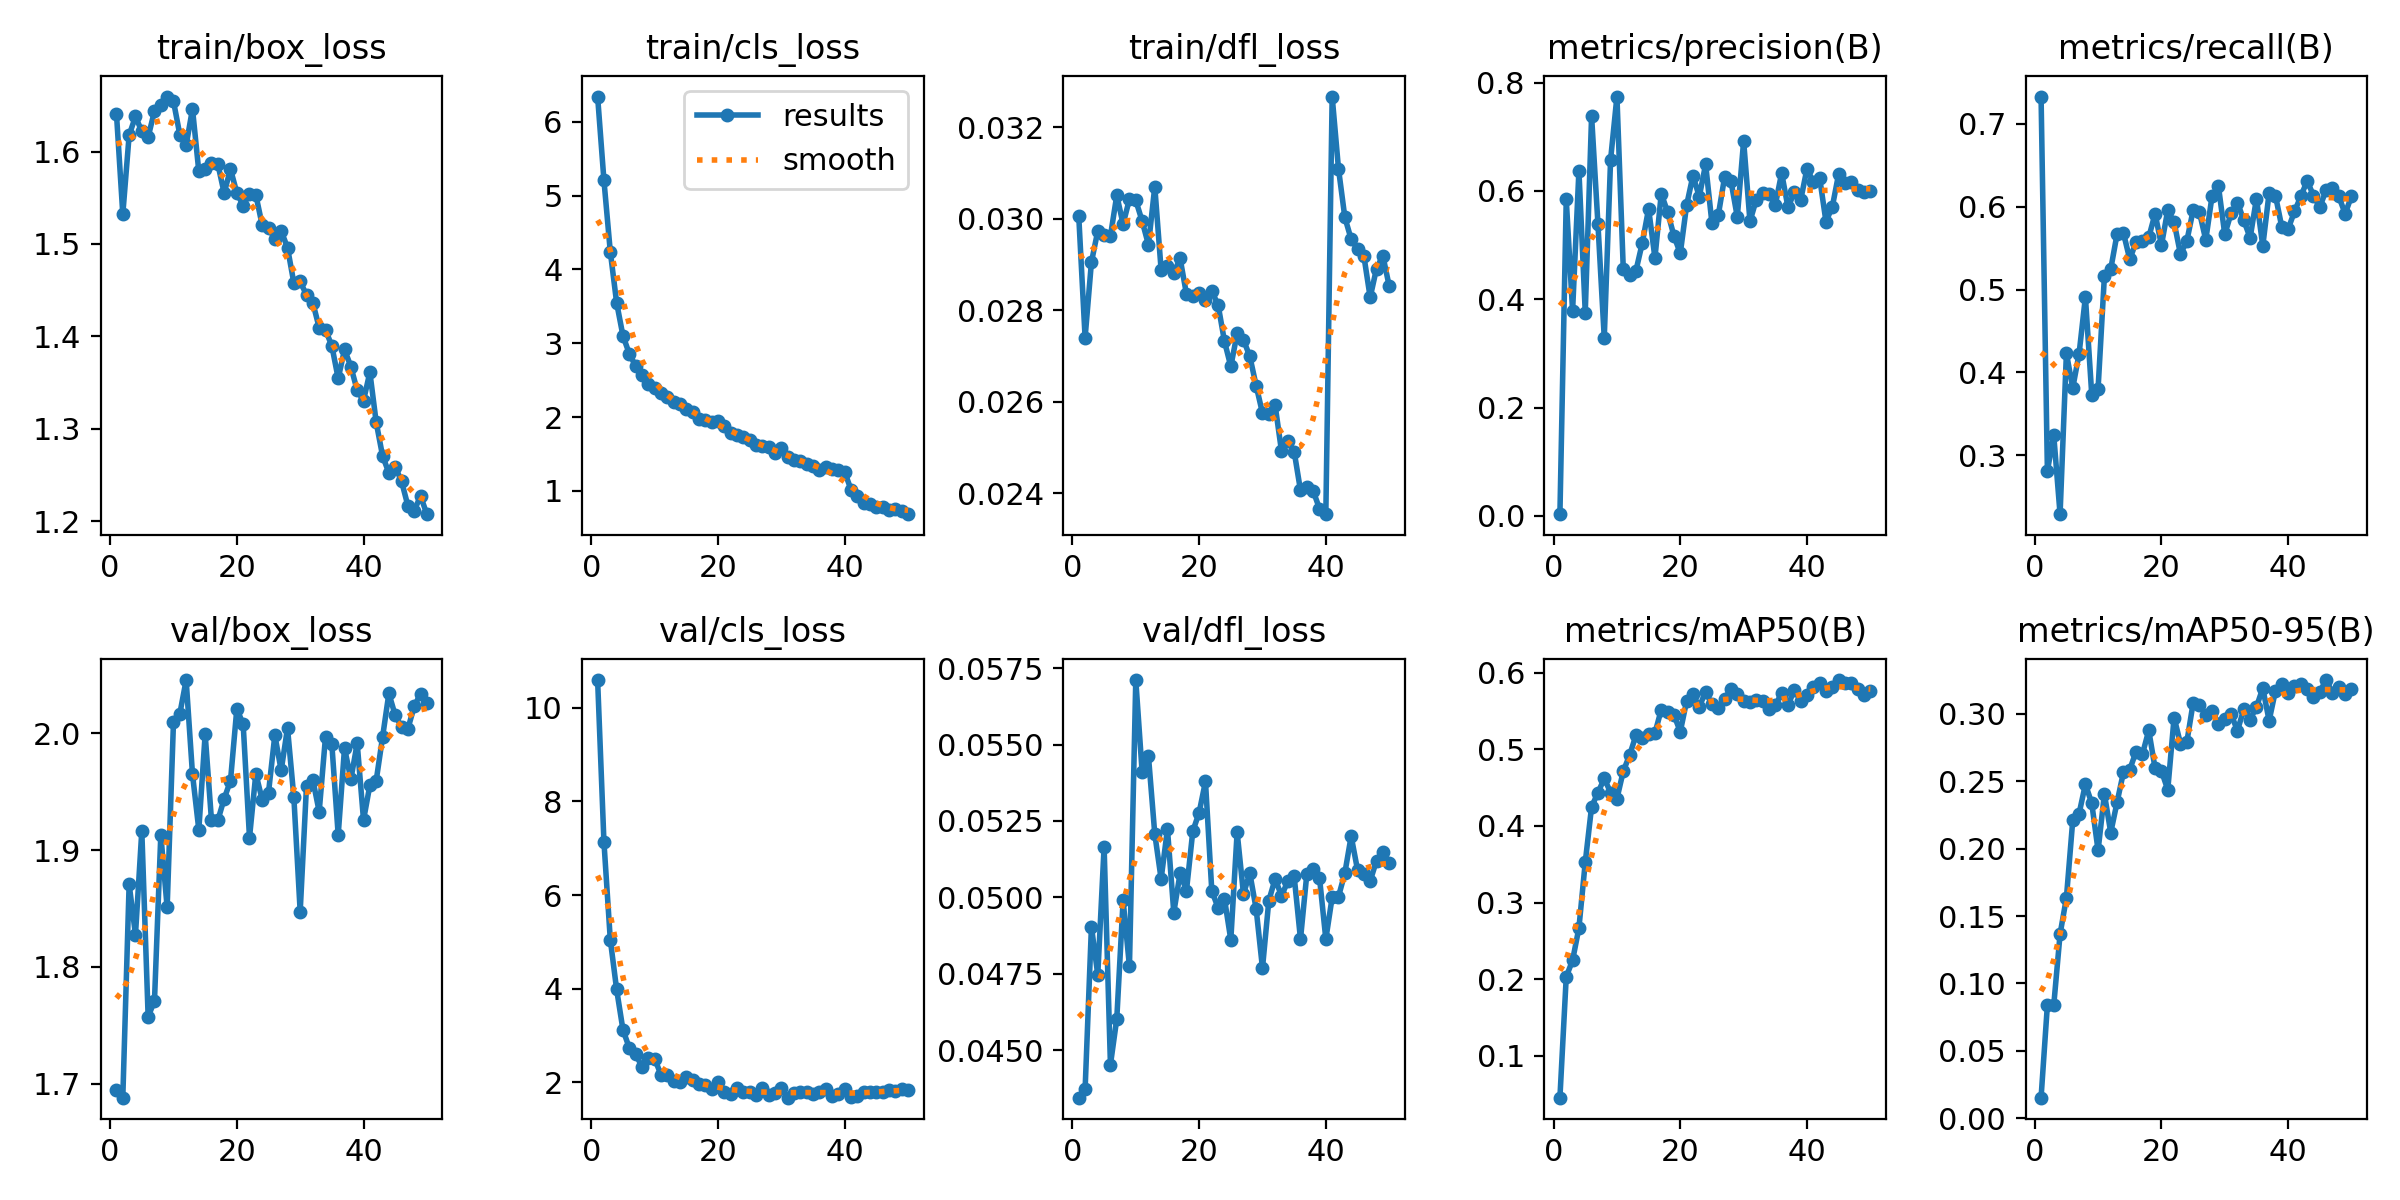

Source data for this figure (header and first rows):
epoch, time, train/box_loss, train/cls_loss, train/dfl_loss, metrics/precision(B), metrics/recall(B), metrics/mAP50(B), metrics/mAP50-95(B), val/box_loss, val/cls_loss, val/dfl_loss, lr/pg0, lr/pg1, lr/pg2
1, 61.51, 1.641, 6.344, 0.03005, 0.00329, 0.7331, 0.0456, 0.01519, 1.694, 10.59, 0.04344, 0.0003665, 0.0003665, 0.0003665
2, 94.69, 1.532, 5.206, 0.0274, 0.5842, 0.2813, 0.2033, 0.08409, 1.688, 7.131, 0.04371, 0.0007223, 0.0007223, 0.0007223
3, 128.4, 1.618, 4.243, 0.02905, 0.3785, 0.3244, 0.2248, 0.0837, 1.871, 5.05, 0.04904, 0.001063, 0.001063, 0.001063
4, 160.9, 1.638, 3.55, 0.02973, 0.6374, 0.229, 0.267, 0.1365, 1.828, 3.984, 0.04746, 0.001045, 0.001045, 0.001045
5, 194.2, 1.622, 3.101, 0.02965, 0.3754, 0.4232, 0.3526, 0.1635, 1.916, 3.123, 0.05165, 0.001023, 0.001023, 0.001023
6, 227.8, 1.616, 2.859, 0.02962, 0.7383, 0.3813, 0.425, 0.2209, 1.757, 2.734, 0.04452, 0.001001, 0.001001, 0.001001
7, 260.6, 1.644, 2.692, 0.03051, 0.5394, 0.4226, 0.4432, 0.2259, 1.771, 2.604, 0.04602, 0.000979, 0.000979, 0.000979
8, 294.1, 1.65, 2.564, 0.02988, 0.3287, 0.4912, 0.4619, 0.2478, 1.913, 2.332, 0.0499, 0.000957, 0.000957, 0.000957
9, 326.6, 1.659, 2.447, 0.03043, 0.6578, 0.3733, 0.4436, 0.2337, 1.851, 2.511, 0.04774, 0.000935, 0.000935, 0.000935
10, 359.8, 1.654, 2.393, 0.0304, 0.7742, 0.3806, 0.4355, 0.1987, 2.01, 2.508, 0.05711, 0.000913, 0.000913, 0.000913
11, 392.3, 1.618, 2.319, 0.02995, 0.4565, 0.5164, 0.4713, 0.2405, 2.017, 2.161, 0.05411, 0.000891, 0.000891, 0.000891
12, 425.8, 1.607, 2.269, 0.02943, 0.4447, 0.5249, 0.4923, 0.2119, 2.046, 2.163, 0.05462, 0.000869, 0.000869, 0.000869
13, 458.1, 1.646, 2.208, 0.0307, 0.4527, 0.5672, 0.5181, 0.2345, 1.965, 2.02, 0.05207, 0.000847, 0.000847, 0.000847
14, 491.4, 1.578, 2.183, 0.02888, 0.5036, 0.5685, 0.5152, 0.2566, 1.918, 2.014, 0.0506, 0.000825, 0.000825, 0.000825
15, 523.6, 1.581, 2.111, 0.02897, 0.5672, 0.5366, 0.5193, 0.2587, 1.999, 2.103, 0.05223, 0.000803, 0.000803, 0.000803
16, 556.7, 1.588, 2.064, 0.02882, 0.4764, 0.5576, 0.5211, 0.2721, 1.925, 2.05, 0.0495, 0.000781, 0.000781, 0.000781
17, 588.7, 1.587, 1.969, 0.02913, 0.5951, 0.5588, 0.5518, 0.2702, 1.925, 1.962, 0.05079, 0.000759, 0.000759, 0.000759
18, 621.4, 1.555, 1.958, 0.02835, 0.561, 0.563, 0.5491, 0.2877, 1.944, 1.937, 0.05022, 0.000737, 0.000737, 0.000737
19, 653.9, 1.581, 1.927, 0.02832, 0.5171, 0.5918, 0.5447, 0.2596, 1.96, 1.865, 0.05216, 0.000715, 0.000715, 0.000715
20, 686.9, 1.555, 1.947, 0.02838, 0.4848, 0.5536, 0.523, 0.2577, 2.021, 2.017, 0.05277, 0.000693, 0.000693, 0.000693
21, 719, 1.542, 1.882, 0.02822, 0.5736, 0.5961, 0.5628, 0.2437, 2.008, 1.795, 0.05379, 0.000671, 0.000671, 0.000671
22, 752.8, 1.554, 1.78, 0.02842, 0.6282, 0.5813, 0.5718, 0.2973, 1.911, 1.744, 0.05021, 0.000649, 0.000649, 0.000649
23, 785.2, 1.553, 1.761, 0.02811, 0.5894, 0.543, 0.5552, 0.278, 1.966, 1.884, 0.04965, 0.000627, 0.000627, 0.000627
24, 818.5, 1.52, 1.726, 0.02732, 0.6492, 0.5583, 0.5752, 0.2788, 1.943, 1.79, 0.04995, 0.0006051, 0.0006051, 0.0006051
25, 851, 1.517, 1.69, 0.02677, 0.5402, 0.5956, 0.5584, 0.308, 1.949, 1.797, 0.04861, 0.0005831, 0.0005831, 0.0005831
26, 884.1, 1.506, 1.624, 0.02749, 0.5554, 0.5934, 0.5533, 0.3068, 1.999, 1.73, 0.05213, 0.0005611, 0.0005611, 0.0005611
27, 916.2, 1.514, 1.605, 0.02735, 0.6256, 0.5601, 0.5653, 0.2993, 1.968, 1.883, 0.05011, 0.0005391, 0.0005391, 0.0005391
28, 949, 1.496, 1.595, 0.02699, 0.6181, 0.6134, 0.579, 0.3025, 2.005, 1.737, 0.05079, 0.0005171, 0.0005171, 0.0005171
29, 981.4, 1.458, 1.518, 0.02635, 0.552, 0.6248, 0.5726, 0.2928, 1.945, 1.775, 0.04962, 0.0004951, 0.0004951, 0.0004951
30, 1015, 1.459, 1.58, 0.02575, 0.6924, 0.5666, 0.5635, 0.2962, 1.847, 1.871, 0.04768, 0.0004731, 0.0004731, 0.0004731
31, 1047, 1.445, 1.458, 0.02573, 0.5438, 0.5924, 0.5616, 0.2998, 1.955, 1.672, 0.04989, 0.0004511, 0.0004511, 0.0004511
32, 1080, 1.436, 1.423, 0.02592, 0.584, 0.6051, 0.5649, 0.2876, 1.96, 1.777, 0.0506, 0.0004291, 0.0004291, 0.0004291
33, 1112, 1.409, 1.404, 0.02492, 0.5957, 0.5838, 0.5626, 0.3033, 1.933, 1.793, 0.05005, 0.0004071, 0.0004071, 0.0004071
34, 1146, 1.407, 1.368, 0.02514, 0.5947, 0.5624, 0.5527, 0.2958, 1.997, 1.803, 0.05052, 0.0003851, 0.0003851, 0.0003851
35, 1177, 1.39, 1.335, 0.02491, 0.5739, 0.6099, 0.5572, 0.3052, 1.991, 1.754, 0.05069, 0.0003631, 0.0003631, 0.0003631
36, 1209, 1.354, 1.285, 0.02406, 0.6331, 0.5526, 0.5733, 0.3191, 1.913, 1.792, 0.04863, 0.0003411, 0.0003411, 0.0003411
37, 1241, 1.386, 1.326, 0.02413, 0.5697, 0.6169, 0.5576, 0.295, 1.988, 1.867, 0.05076, 0.0003191, 0.0003191, 0.0003191
38, 1274, 1.367, 1.291, 0.02405, 0.5973, 0.6135, 0.577, 0.3171, 1.961, 1.717, 0.05093, 0.0002971, 0.0002971, 0.0002971
39, 1306, 1.342, 1.286, 0.02366, 0.5827, 0.5756, 0.5636, 0.3223, 1.992, 1.754, 0.05064, 0.0002751, 0.0002751, 0.0002751
40, 1338, 1.331, 1.255, 0.02354, 0.6412, 0.5731, 0.5709, 0.3156, 1.926, 1.852, 0.04863, 0.0002531, 0.0002531, 0.0002531
41, 1372, 1.361, 1.016, 0.03267, 0.6164, 0.5943, 0.5807, 0.3205, 1.956, 1.689, 0.05, 0.0002311, 0.0002311, 0.0002311
42, 1403, 1.307, 0.9284, 0.03109, 0.6242, 0.6125, 0.587, 0.322, 1.96, 1.716, 0.05002, 0.0002091, 0.0002091, 0.0002091
43, 1435, 1.271, 0.8287, 0.03003, 0.5431, 0.6312, 0.5756, 0.3186, 1.997, 1.797, 0.05079, 0.0001871, 0.0001871, 0.0001871
44, 1465, 1.252, 0.8241, 0.02955, 0.5708, 0.6136, 0.581, 0.3122, 2.034, 1.791, 0.052, 0.0001651, 0.0001651, 0.0001651
45, 1497, 1.259, 0.7756, 0.02934, 0.6313, 0.5995, 0.5903, 0.3165, 2.016, 1.788, 0.0509, 0.0001431, 0.0001431, 0.0001431
46, 1529, 1.243, 0.7829, 0.02919, 0.6153, 0.6203, 0.5869, 0.3251, 2.006, 1.794, 0.05075, 0.0001211, 0.0001211, 0.0001211
47, 1562, 1.217, 0.7421, 0.02828, 0.6162, 0.6221, 0.5858, 0.3156, 2.004, 1.831, 0.05053, 9.91012e-05, 9.91012e-05, 9.91012e-05
48, 1595, 1.211, 0.754, 0.02891, 0.6022, 0.6126, 0.578, 0.3199, 2.023, 1.821, 0.0512, 7.71034e-05, 7.71034e-05, 7.71034e-05
49, 1626, 1.227, 0.729, 0.02919, 0.598, 0.5916, 0.5714, 0.3145, 2.034, 1.858, 0.05149, 5.51056e-05, 5.51056e-05, 5.51056e-05
50, 1658, 1.208, 0.6834, 0.02853, 0.6006, 0.6129, 0.5756, 0.3185, 2.026, 1.837, 0.05113, 3.31078e-05, 3.31078e-05, 3.31078e-05
